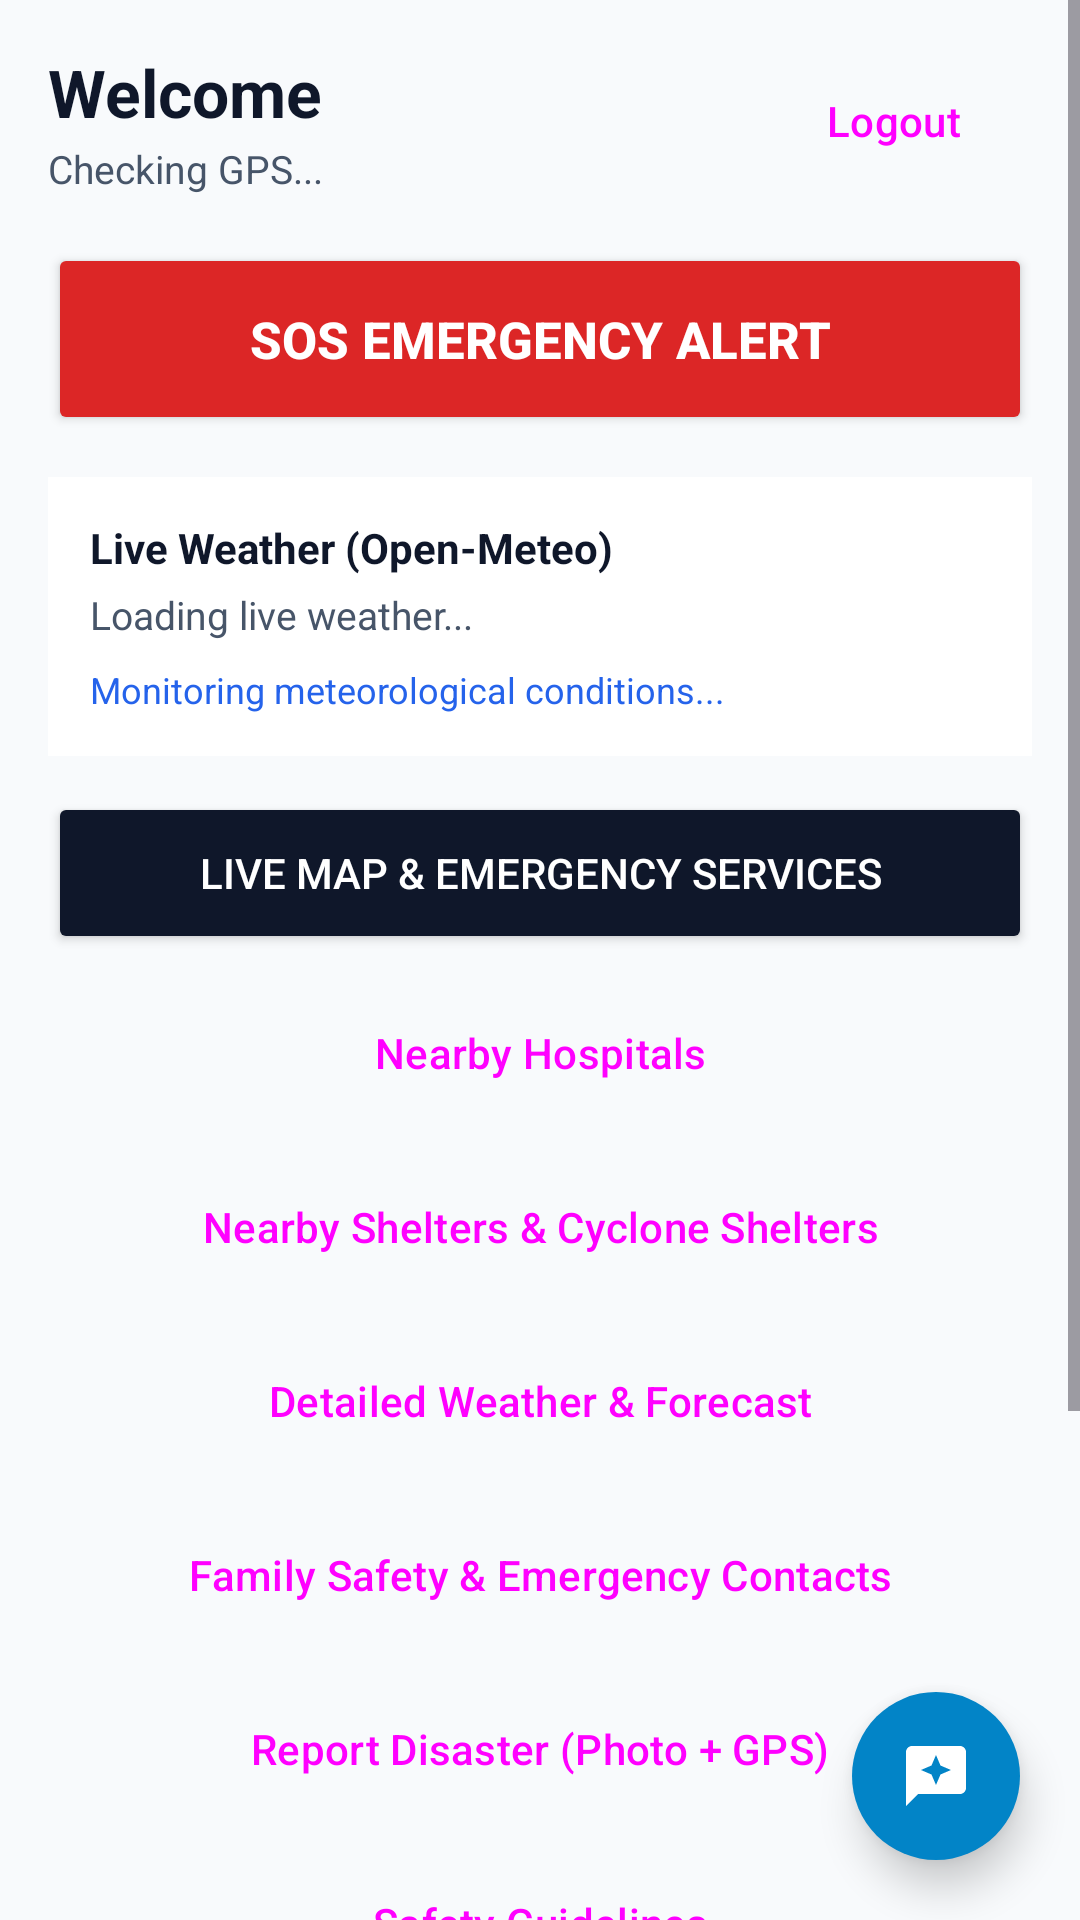

Here is an Android app screen rendered from its layout file. Give the layout XML and the strings, colors and styles it references.
<!-- AndroidManifest.xml: application theme Theme.CycloneSafe -->
<!-- res/layout/activity_main.xml -->
<?xml version="1.0" encoding="utf-8"?>
<FrameLayout xmlns:android="http://schemas.android.com/apk/res/android"
    xmlns:app="http://schemas.android.com/apk/res-auto"
    android:layout_width="match_parent"
    android:layout_height="match_parent"
    android:background="@color/surface_bg">

    <ScrollView
        android:layout_width="match_parent"
        android:layout_height="match_parent"
        android:clipToPadding="false"
        android:paddingBottom="96dp">

        <LinearLayout
            android:layout_width="match_parent"
            android:layout_height="wrap_content"
            android:orientation="vertical"
            android:padding="16dp">

        <LinearLayout
            android:layout_width="match_parent"
            android:layout_height="wrap_content"
            android:gravity="center_vertical"
            android:orientation="horizontal">

            <LinearLayout
                android:layout_width="0dp"
                android:layout_height="wrap_content"
                android:layout_weight="1"
                android:orientation="vertical">

                <TextView
                    android:id="@+id/tvWelcome"
                    android:layout_width="wrap_content"
                    android:layout_height="wrap_content"
                    android:text="Welcome"
                    android:textColor="@color/brand_slate"
                    android:textSize="22sp"
                    android:textStyle="bold" />

                <TextView
                    android:id="@+id/tvLocationStatus"
                    android:layout_width="wrap_content"
                    android:layout_height="wrap_content"
                    android:layout_marginTop="2dp"
                    android:text="Checking GPS..."
                    android:textColor="@color/brand_slate_muted"
                    android:textSize="13sp" />
            </LinearLayout>

            <Button
                android:id="@+id/btnLogout"
                style="@style/Widget.Material3.Button.OutlinedButton"
                android:layout_width="wrap_content"
                android:layout_height="42dp"
                android:text="Logout" />
        </LinearLayout>

        <TextView
            android:id="@+id/tvOutsideIndiaBanner"
            android:layout_width="match_parent"
            android:layout_height="wrap_content"
            android:layout_marginTop="12dp"
            android:background="#FEF3C7"
            android:padding="12dp"
            android:text="@string/india_notice"
            android:textColor="#92400E"
            android:textSize="13sp"
            android:visibility="gone" />

        <Button
            android:id="@+id/btnSosEmergency"
            android:layout_width="match_parent"
            android:layout_height="64dp"
            android:layout_marginTop="16dp"
            android:backgroundTint="@color/emergency_red"
            android:text="SOS EMERGENCY ALERT"
            android:textColor="@color/white"
            android:textSize="17sp"
            android:textStyle="bold" />

        <LinearLayout
            android:layout_width="match_parent"
            android:layout_height="wrap_content"
            android:layout_marginTop="14dp"
            android:background="@color/surface_card"
            android:orientation="vertical"
            android:padding="14dp">

            <TextView
                android:layout_width="wrap_content"
                android:layout_height="wrap_content"
                android:text="Live Weather (Open-Meteo)"
                android:textColor="@color/brand_slate"
                android:textStyle="bold" />

            <TextView
                android:id="@+id/tvWeatherSummary"
                android:layout_width="match_parent"
                android:layout_height="wrap_content"
                android:layout_marginTop="4dp"
                android:text="Loading live weather..."
                android:textColor="@color/brand_slate_muted"
                android:textSize="13sp" />

            <TextView
                android:id="@+id/tvAlertsStatus"
                android:layout_width="match_parent"
                android:layout_height="wrap_content"
                android:layout_marginTop="8dp"
                android:text="Monitoring meteorological conditions..."
                android:textColor="@color/info_blue"
                android:textSize="12sp" />
        </LinearLayout>

        <Button
            android:id="@+id/cardLiveMap"
            android:layout_width="match_parent"
            android:layout_height="54dp"
            android:layout_marginTop="12dp"
            android:backgroundTint="@color/brand_slate"
            android:text="Live Map &amp; Emergency Services"
            android:textColor="@color/white" />

        <Button
            android:id="@+id/cardNearbyHospitals"
            style="@style/Widget.Material3.Button.OutlinedButton"
            android:layout_width="match_parent"
            android:layout_height="50dp"
            android:layout_marginTop="8dp"
            android:text="Nearby Hospitals" />

        <Button
            android:id="@+id/cardNearbyShelters"
            style="@style/Widget.Material3.Button.OutlinedButton"
            android:layout_width="match_parent"
            android:layout_height="50dp"
            android:layout_marginTop="8dp"
            android:text="Nearby Shelters &amp; Cyclone Shelters" />

        <Button
            android:id="@+id/cardWeather"
            style="@style/Widget.Material3.Button.OutlinedButton"
            android:layout_width="match_parent"
            android:layout_height="50dp"
            android:layout_marginTop="8dp"
            android:text="Detailed Weather &amp; Forecast" />

        <Button
            android:id="@+id/cardFamilySafety"
            style="@style/Widget.Material3.Button.OutlinedButton"
            android:layout_width="match_parent"
            android:layout_height="50dp"
            android:layout_marginTop="8dp"
            android:text="Family Safety &amp; Emergency Contacts" />

        <Button
            android:id="@+id/cardDisasterReport"
            style="@style/Widget.Material3.Button.OutlinedButton"
            android:layout_width="match_parent"
            android:layout_height="50dp"
            android:layout_marginTop="8dp"
            android:text="Report Disaster (Photo + GPS)" />

        <Button
            android:id="@+id/cardGuidelines"
            style="@style/Widget.Material3.Button.OutlinedButton"
            android:layout_width="match_parent"
            android:layout_height="50dp"
            android:layout_marginTop="8dp"
            android:text="Safety Guidelines" />

        <Button
            android:id="@+id/cardEmergencyServices"
            style="@style/Widget.Material3.Button.OutlinedButton"
            android:layout_width="match_parent"
            android:layout_height="50dp"
            android:layout_marginTop="8dp"
            android:text="Emergency Helpline Numbers (India)" />
        </LinearLayout>
    </ScrollView>

    <com.google.android.material.floatingactionbutton.FloatingActionButton
        android:id="@+id/fabAiAssistant"
        android:layout_width="wrap_content"
        android:layout_height="wrap_content"
        android:layout_gravity="bottom|end"
        android:layout_margin="20dp"
        android:contentDescription="Open CycloneSafe AI Assistant"
        app:backgroundTint="#0284C7"
        app:elevation="8dp"
        app:shapeAppearanceOverlay="@style/ShapeAppearance.Material3.Corner.Full"
        app:srcCompat="@drawable/ic_ai_assistant"
        app:tint="@color/white" />
</FrameLayout>
<!-- resources referenced by this layout -->
<resources>
  <color name="brand_slate">#0F172A</color>
  <color name="brand_slate_muted">#475569</color>
  <color name="emergency_red">#DC2626</color>
  <color name="info_blue">#2563EB</color>
  <color name="surface_bg">#F8FAFC</color>
  <color name="surface_card">#FFFFFF</color>
  <color name="white">#FFFFFF</color>
  <!-- drawable ic_ai_assistant (drawable) -->
  <?xml version="1.0" encoding="utf-8"?>
  <vector xmlns:android="http://schemas.android.com/apk/res/android"
      android:width="24dp"
      android:height="24dp"
      android:viewportWidth="24"
      android:viewportHeight="24"
      android:tint="#FFFFFF">
      <path
          android:fillColor="#FFFFFF"
          android:pathData="M20,2H4C2.9,2 2,2.9 2,4v18l4,-4h14c1.1,0 2,-0.9 2,-2V4C22,2.9 21.1,2 20,2zM13.5,11.5L12,15l-1.5,-3.5L7,10l3.5,-1.5L12,5l1.5,3.5L17,10L13.5,11.5z" />
  </vector>
  <string name="india_notice">CycloneSafe is configured for Indian emergency services (112/108/1078). Your GPS is currently outside India.</string>
  <style name="Theme.CycloneSafe" parent="Theme.Material3.Light.NoActionBar">
          <item name="colorPrimary">@color/brand_slate</item>
          <item name="colorOnPrimary">@color/white</item>
          <item name="colorError">@color/emergency_red</item>
          <item name="android:statusBarColor">@color/brand_slate</item>
          <item name="android:windowBackground">@color/surface_bg</item>
      </style>
</resources>
